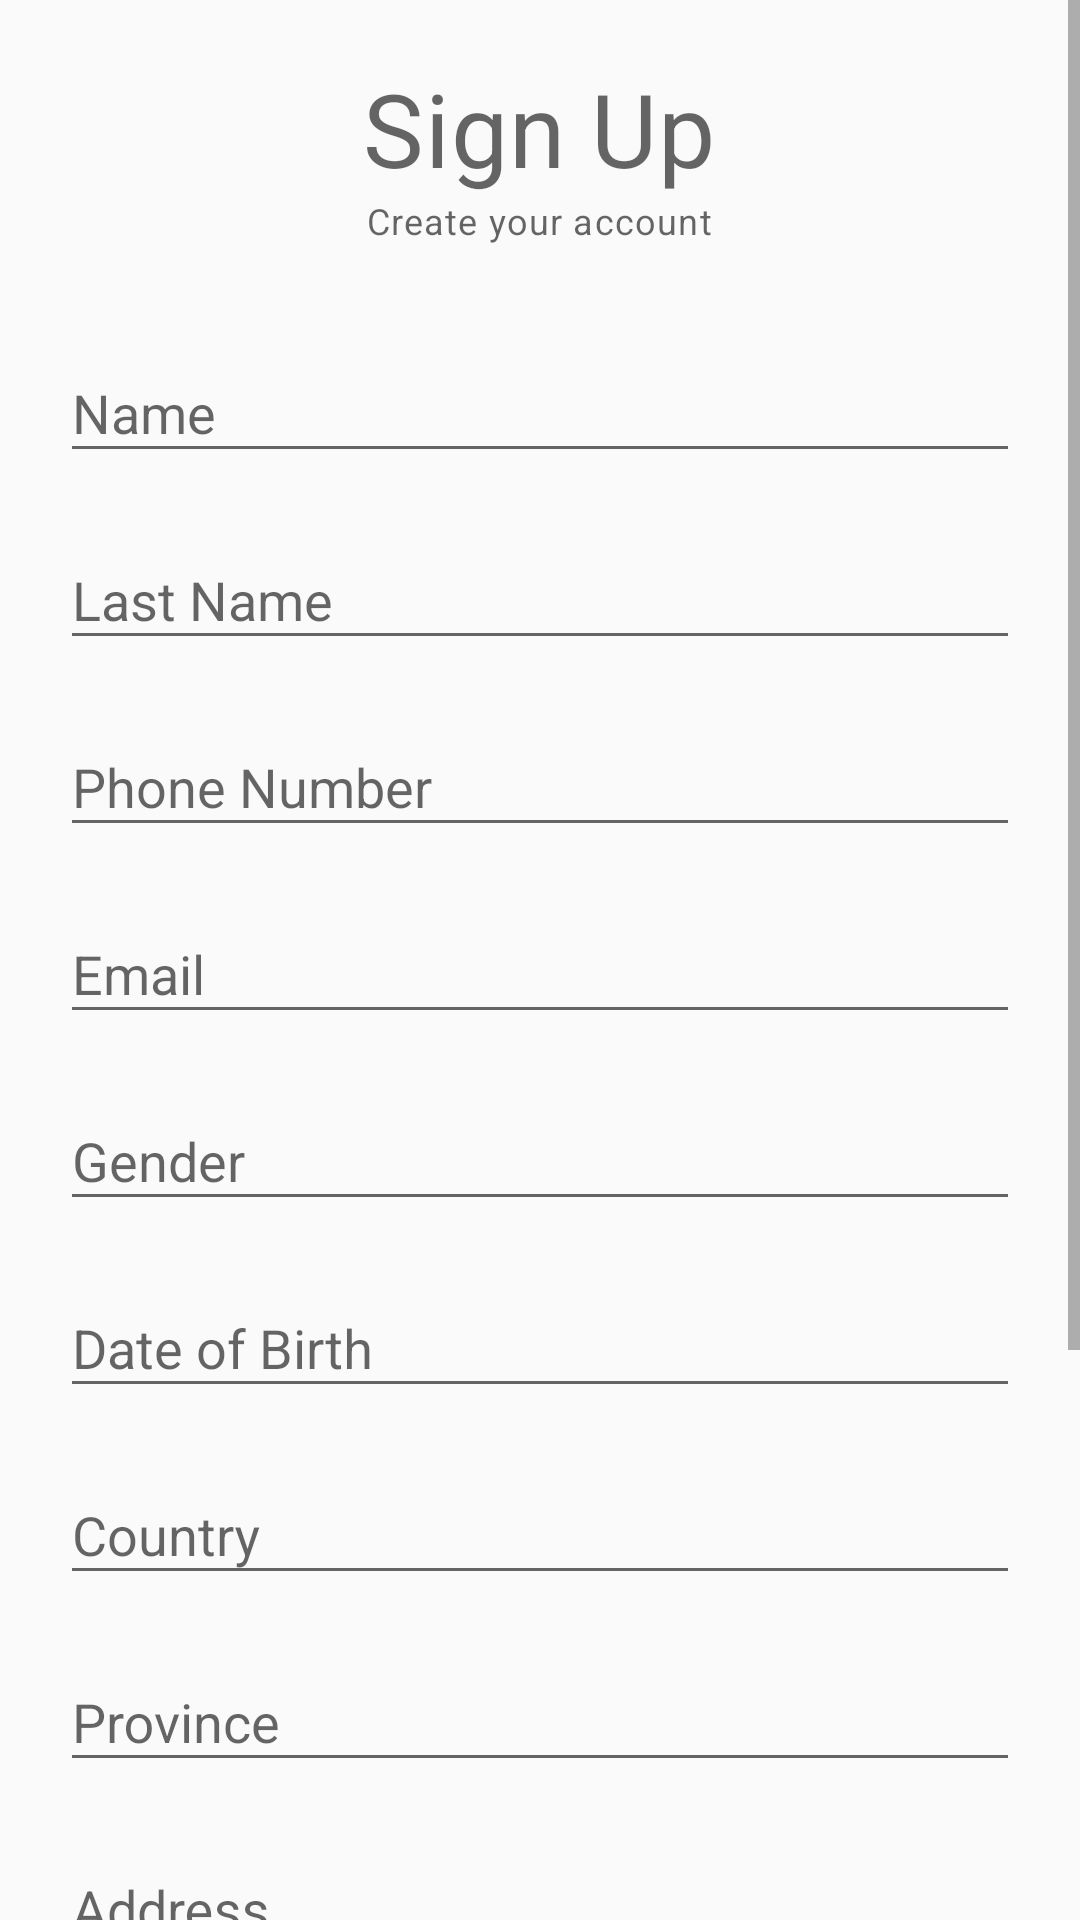

This screen was rendered from an Android layout file. Write that file and the resources it references.
<!-- AndroidManifest.xml: application theme Theme.SilverWolf -->
<!-- res/layout/activity_signup.xml -->
<?xml version="1.0" encoding="utf-8"?>
<ScrollView xmlns:android="http://schemas.android.com/apk/res/android"
    xmlns:app="http://schemas.android.com/apk/res-auto"
    xmlns:tools="http://schemas.android.com/tools"
    android:layout_width="match_parent"
    android:layout_height="match_parent"
    tools:context=".SignUpActivity">

    <RelativeLayout
        android:layout_width="match_parent"
        android:layout_height="match_parent"
        android:padding="20dp">


        <TextView
            android:id="@+id/titleLabelSignUp"
            style="@style/TextAppearance.MaterialComponents.Headline4"
            android:layout_width="wrap_content"
            android:layout_height="wrap_content"
            android:layout_centerHorizontal="true"
            android:text="Sign Up" />

        <TextView
            style="@style/TextAppearance.MaterialComponents.Caption"
            android:layout_width="wrap_content"
            android:layout_height="wrap_content"
            android:layout_below="@id/titleLabelSignUp"
            android:layout_centerHorizontal="true"
            android:text="Create your account" />

        
        <com.google.android.material.textfield.TextInputLayout
            android:id="@+id/signUpNameTitle"
            android:layout_width="match_parent"
            android:layout_height="wrap_content"
            android:layout_below="@id/titleLabelSignUp"
            android:layout_marginTop="40dp">

            <EditText
                android:id="@+id/signUpNameEdit"
                android:layout_width="match_parent"
                android:layout_height="wrap_content"
                android:hint="Name"
                android:inputType="textPersonName" />

        </com.google.android.material.textfield.TextInputLayout>

        
        <com.google.android.material.textfield.TextInputLayout
            android:id="@+id/signUpLastNameTitle"
            android:layout_width="match_parent"
            android:layout_height="wrap_content"
            android:layout_below="@id/signUpNameTitle"
            android:layout_marginTop="10dp">

            <EditText
                android:id="@+id/signUpLastNameEdit"
                android:layout_width="match_parent"
                android:layout_height="wrap_content"
                android:hint="Last Name"
                android:inputType="textPersonName" />

        </com.google.android.material.textfield.TextInputLayout>

        
        <com.google.android.material.textfield.TextInputLayout
            android:id="@+id/signUpPhoneNumberTitle"
            android:layout_width="match_parent"
            android:layout_height="wrap_content"
            android:layout_below="@id/signUpLastNameTitle"
            android:layout_marginTop="10dp">

            <EditText
                android:id="@+id/signUpPhoneNumberEdit"
                android:layout_width="match_parent"
                android:layout_height="wrap_content"
                android:hint="Phone Number"
                android:inputType="phone" />

        </com.google.android.material.textfield.TextInputLayout>

        
        <com.google.android.material.textfield.TextInputLayout
            android:id="@+id/signUpEmailTitle"
            android:layout_width="match_parent"
            android:layout_height="wrap_content"
            android:layout_below="@id/signUpPhoneNumberTitle"
            android:layout_marginTop="10dp">

            <EditText
                android:id="@+id/signUpEmailEdit"
                android:layout_width="match_parent"
                android:layout_height="wrap_content"
                android:hint="Email"
                android:inputType="textEmailAddress" />

        </com.google.android.material.textfield.TextInputLayout>

        
        <com.google.android.material.textfield.TextInputLayout
            android:id="@+id/signUpGenderTitle"
            android:layout_width="match_parent"
            android:layout_height="wrap_content"
            android:layout_below="@id/signUpEmailTitle"
            android:layout_marginTop="10dp">

            <EditText
                android:id="@+id/signUpGenderEdit"
                android:layout_width="match_parent"
                android:layout_height="wrap_content"
                android:hint="Gender"
                android:inputType="text" />

        </com.google.android.material.textfield.TextInputLayout>

        
        <com.google.android.material.textfield.TextInputLayout
            android:id="@+id/signUpDateOfBirthTitle"
            android:layout_width="match_parent"
            android:layout_height="wrap_content"
            android:layout_below="@id/signUpGenderTitle"
            android:layout_marginTop="10dp">

            <EditText
                android:id="@+id/signUpDateOfBirthEdit"
                android:layout_width="match_parent"
                android:layout_height="wrap_content"
                android:hint="Date of Birth"
                android:inputType="date" />

        </com.google.android.material.textfield.TextInputLayout>

        
        <com.google.android.material.textfield.TextInputLayout
            android:id="@+id/signUpCountryTitle"
            android:layout_width="match_parent"
            android:layout_height="wrap_content"
            android:layout_below="@id/signUpDateOfBirthTitle"
            android:layout_marginTop="10dp">

            <EditText
                android:id="@+id/signUpCountryEdit"
                android:layout_width="match_parent"
                android:layout_height="wrap_content"
                android:hint="Country"
                android:inputType="text" />

        </com.google.android.material.textfield.TextInputLayout>

        
        <com.google.android.material.textfield.TextInputLayout
            android:id="@+id/signUpProvinceTitle"
            android:layout_width="match_parent"
            android:layout_height="wrap_content"
            android:layout_below="@id/signUpCountryTitle"
            android:layout_marginTop="10dp">

            <EditText
                android:id="@+id/signUpProvinceEdit"
                android:layout_width="match_parent"
                android:layout_height="wrap_content"
                android:hint="Province"
                android:inputType="text" />

        </com.google.android.material.textfield.TextInputLayout>

        
        <com.google.android.material.textfield.TextInputLayout
            android:id="@+id/signUpAddressTitle"
            android:layout_width="match_parent"
            android:layout_height="wrap_content"
            android:layout_below="@id/signUpProvinceTitle"
            android:layout_marginTop="10dp">

            <EditText
                android:id="@+id/signUpAddressEdit"
                android:layout_width="match_parent"
                android:layout_height="wrap_content"
                android:hint="Address"
                android:inputType="text" />

        </com.google.android.material.textfield.TextInputLayout>

        
        <com.google.android.material.textfield.TextInputLayout
            android:id="@+id/signUpPasswordTitle"
            android:layout_width="match_parent"
            android:layout_height="wrap_content"
            android:layout_below="@+id/signUpAddressTitle"
            android:layout_marginTop="10dp"
            app:passwordToggleEnabled="true">

            <EditText
                android:id="@+id/signUpPasswordEdit"
                android:layout_width="match_parent"
                android:layout_height="wrap_content"
                android:hint="Password"
                android:inputType="textPassword" />

        </com.google.android.material.textfield.TextInputLayout>

        
        <com.google.android.material.textfield.TextInputLayout
            android:id="@+id/signUpRePasswordTitle"
            android:layout_width="match_parent"
            android:layout_height="wrap_content"
            android:layout_below="@+id/signUpPasswordTitle"
            android:layout_marginTop="10dp"
            app:passwordToggleEnabled="true">

            <EditText
                android:id="@+id/signUpRePasswordEdit"
                android:layout_width="match_parent"
                android:layout_height="wrap_content"
                android:hint="Confirm Password"
                android:inputType="textPassword" />

        </com.google.android.material.textfield.TextInputLayout>

        
        <Button
            android:id="@+id/btn_signUp"
            android:layout_width="match_parent"
            android:layout_height="wrap_content"
            android:layout_below="@+id/signUpRePasswordTitle"
            android:layout_marginTop="20dp"
            android:layout_marginBottom="0dp"
            android:background="@color/silver2"
            android:text="Sign Up" />

        
        <EditText
            android:id="@+id/alreadyAccount"
            style="@style/TextAppearance.MaterialComponents.Caption"
            android:layout_width="wrap_content"
            android:layout_height="wrap_content"
            android:layout_below="@+id/btn_signUp"
            android:layout_alignParentBottom="true"
            android:layout_centerHorizontal="true"
            android:padding="5dp"
            android:text="@string/already_account_login" />

    </RelativeLayout>
</ScrollView>
<!-- resources referenced by this layout -->
<resources>
  <color name="silver2">#FFE6E7E8</color>
  <string name="already_account_login">Already have an account? <b>Login</b></string>
  <style name="Theme.SilverWolf" parent="Theme.AppCompat.Light.DarkActionBar">//parent="Theme.MaterialComponents.DayNight.DarkActionBar"&gt;
          
          <item name="colorPrimary">@color/silver1</item>
          <item name="colorPrimaryVariant">@color/silver2</item>
          <item name="colorOnPrimary">@color/black</item>
          
          <item name="colorSecondary">@color/teal_200</item>
          <item name="colorSecondaryVariant">@color/teal_700</item>
          <item name="colorOnSecondary">@color/black</item>
          
          <item name="android:statusBarColor" tools:targetApi="l">?attr/colorPrimaryVariant</item>
          
      </style>
  <color name="silver1">#FF616161</color>
  <color name="black">#FF000000</color>
  <color name="teal_200">#FF03DAC5</color>
  <color name="teal_700">#FF018786</color>
</resources>
